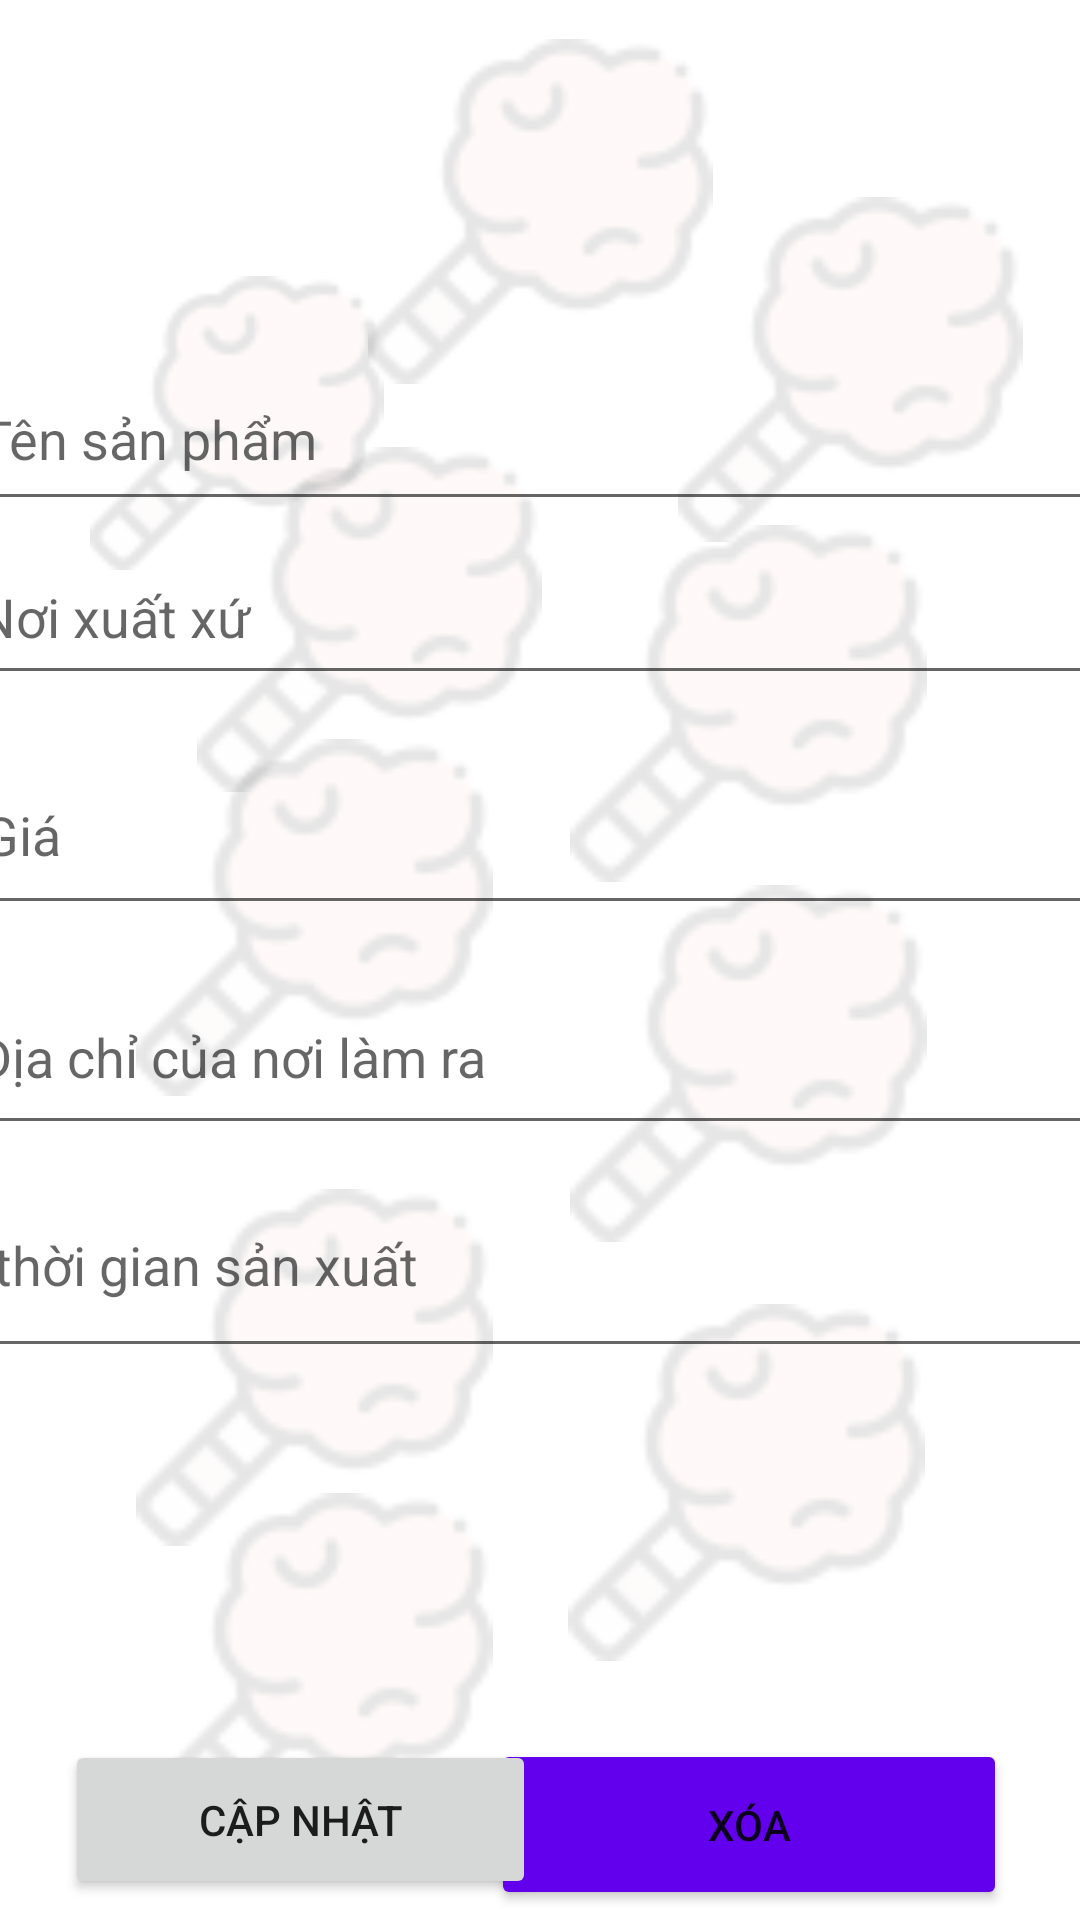

The Android layout XML behind this screen, and the referenced resources:
<!-- AndroidManifest.xml: application theme Theme.BBHLCandystore -->
<!-- res/layout/activity_update.xml -->
<?xml version="1.0" encoding="utf-8"?>
<androidx.constraintlayout.widget.ConstraintLayout xmlns:android="http://schemas.android.com/apk/res/android"
    xmlns:app="http://schemas.android.com/apk/res-auto"
    xmlns:tools="http://schemas.android.com/tools"
    android:layout_width="match_parent"
    android:layout_height="match_parent"
    tools:context=".UpdateActivity"
    tools:layout_editor_absoluteX="4dp"
    tools:layout_editor_absoluteY="35dp">

    <ImageView
        android:id="@+id/imageView23"
        android:layout_width="391dp"
        android:layout_height="113dp"
        app:layout_constraintBottom_toBottomOf="parent"
        app:layout_constraintEnd_toEndOf="parent"
        app:layout_constraintHorizontal_bias="0.428"
        app:layout_constraintStart_toStartOf="parent"
        app:layout_constraintTop_toTopOf="parent"
        app:layout_constraintVertical_bias="0.012"
        app:srcCompat="@drawable/candyjar1" />

    <ImageView
        android:id="@+id/imageView21"
        android:layout_width="167dp"
        android:layout_height="119dp"
        android:alpha="0.1"
        app:layout_constraintBottom_toBottomOf="parent"
        app:layout_constraintEnd_toEndOf="parent"
        app:layout_constraintHorizontal_bias="0.11"
        app:layout_constraintStart_toStartOf="parent"
        app:layout_constraintTop_toTopOf="parent"
        app:layout_constraintVertical_bias="0.955"
        app:srcCompat="@drawable/cottoncandy1" />

    <ImageView
        android:id="@+id/imageView20"
        android:layout_width="145dp"
        android:layout_height="115dp"
        android:alpha="0.1"
        app:layout_constraintBottom_toBottomOf="parent"
        app:layout_constraintEnd_toEndOf="parent"
        app:layout_constraintHorizontal_bias="0.236"
        app:layout_constraintStart_toStartOf="parent"
        app:layout_constraintTop_toTopOf="parent"
        app:layout_constraintVertical_bias="0.284"
        app:srcCompat="@drawable/cottoncandy1" />

    <ImageView
        android:id="@+id/imageView19"
        android:layout_width="145dp"
        android:layout_height="115dp"
        android:alpha="0.1"
        app:layout_constraintBottom_toBottomOf="parent"
        app:layout_constraintEnd_toEndOf="parent"
        app:layout_constraintHorizontal_bias="0.981"
        app:layout_constraintStart_toStartOf="parent"
        app:layout_constraintTop_toTopOf="parent"
        app:layout_constraintVertical_bias="0.125"
        app:srcCompat="@drawable/cottoncandy1" />

    <ImageView
        android:id="@+id/imageView10"
        android:layout_width="167dp"
        android:layout_height="119dp"
        android:alpha="0.1"
        app:layout_constraintBottom_toBottomOf="parent"
        app:layout_constraintEnd_toEndOf="parent"
        app:layout_constraintHorizontal_bias="0.11"
        app:layout_constraintStart_toStartOf="parent"
        app:layout_constraintTop_toTopOf="parent"
        app:layout_constraintVertical_bias="0.761"
        app:srcCompat="@drawable/cottoncandy1" />

    <ImageView
        android:id="@+id/imageView11"
        android:layout_width="167dp"
        android:layout_height="119dp"
        android:alpha="0.1"
        app:layout_constraintBottom_toBottomOf="parent"
        app:layout_constraintEnd_toEndOf="parent"
        app:layout_constraintHorizontal_bias="0.856"
        app:layout_constraintStart_toStartOf="parent"
        app:layout_constraintTop_toTopOf="parent"
        app:layout_constraintVertical_bias="0.834"
        app:srcCompat="@drawable/cottoncandy1" />

    <ImageView
        android:id="@+id/imageView12"
        android:layout_width="167dp"
        android:layout_height="119dp"
        android:alpha="0.1"
        app:layout_constraintBottom_toBottomOf="parent"
        app:layout_constraintEnd_toEndOf="parent"
        app:layout_constraintHorizontal_bias="0.86"
        app:layout_constraintStart_toStartOf="parent"
        app:layout_constraintTop_toTopOf="parent"
        app:layout_constraintVertical_bias="0.566"
        app:srcCompat="@drawable/cottoncandy1" />

    <ImageView
        android:id="@+id/imageView13"
        android:layout_width="167dp"
        android:layout_height="119dp"
        android:alpha="0.1"
        app:layout_constraintBottom_toBottomOf="parent"
        app:layout_constraintEnd_toEndOf="parent"
        app:layout_constraintHorizontal_bias="0.86"
        app:layout_constraintStart_toStartOf="parent"
        app:layout_constraintTop_toTopOf="parent"
        app:layout_constraintVertical_bias="0.336"
        app:srcCompat="@drawable/cottoncandy1" />

    <ImageView
        android:id="@+id/imageView14"
        android:layout_width="167dp"
        android:layout_height="119dp"
        android:alpha="0.1"
        app:layout_constraintBottom_toBottomOf="parent"
        app:layout_constraintEnd_toEndOf="parent"
        app:layout_constraintHorizontal_bias="0.11"
        app:layout_constraintStart_toStartOf="parent"
        app:layout_constraintTop_toTopOf="parent"
        app:layout_constraintVertical_bias="0.473"
        app:srcCompat="@drawable/cottoncandy1" />

    <ImageView
        android:id="@+id/imageView15"
        android:layout_width="145dp"
        android:layout_height="115dp"
        android:alpha="0.1"
        app:layout_constraintBottom_toBottomOf="parent"
        app:layout_constraintEnd_toEndOf="parent"
        app:layout_constraintStart_toStartOf="parent"
        app:layout_constraintTop_toTopOf="parent"
        app:layout_constraintVertical_bias="0.025"
        app:srcCompat="@drawable/cottoncandy1" />

    <ImageView
        android:id="@+id/imageView16"
        android:layout_width="145dp"
        android:layout_height="98dp"
        android:alpha="0.1"
        app:layout_constraintBottom_toBottomOf="parent"
        app:layout_constraintEnd_toEndOf="parent"
        app:layout_constraintHorizontal_bias="0.03"
        app:layout_constraintStart_toStartOf="parent"
        app:layout_constraintTop_toTopOf="parent"
        app:layout_constraintVertical_bias="0.17"
        app:srcCompat="@drawable/cottoncandy1" />

    <EditText
        android:id="@+id/UpdateplaceofProduct"
        android:layout_width="385dp"
        android:layout_height="55dp"
        android:ems="10"
        android:hint="Nơi xuất xứ"
        android:inputType="textPersonName"
        android:textColor="@color/purple_500"
        app:layout_constraintBottom_toBottomOf="parent"
        app:layout_constraintEnd_toEndOf="parent"
        app:layout_constraintHorizontal_bias="0.483"
        app:layout_constraintStart_toStartOf="parent"
        app:layout_constraintTop_toTopOf="parent"
        app:layout_constraintVertical_bias="0.302" />

    <EditText
        android:id="@+id/Updateprice"
        android:layout_width="385dp"
        android:layout_height="63dp"
        android:ems="10"
        android:hint="Giá"
        android:inputType="textPersonName"
        android:textColor="@color/purple_500"
        app:layout_constraintBottom_toBottomOf="parent"
        app:layout_constraintEnd_toEndOf="parent"
        app:layout_constraintHorizontal_bias="0.423"
        app:layout_constraintStart_toStartOf="parent"
        app:layout_constraintTop_toTopOf="parent"
        app:layout_constraintVertical_bias="0.425" />

    <EditText
        android:id="@+id/Updateaddressinput"
        android:layout_width="387dp"
        android:layout_height="62dp"
        android:ems="10"
        android:hint="Địa chỉ của nơi làm ra"
        android:inputType="textPersonName"
        android:textColor="@color/purple_500"
        app:layout_constraintBottom_toBottomOf="parent"
        app:layout_constraintEnd_toEndOf="parent"
        app:layout_constraintHorizontal_bias="0.458"
        app:layout_constraintStart_toStartOf="parent"
        app:layout_constraintTop_toTopOf="parent"
        app:layout_constraintVertical_bias="0.553" />

    <EditText
        android:id="@+id/UpdateTitleofCandy"
        android:layout_width="381dp"
        android:layout_height="58dp"
        android:ems="10"
        android:hint="Tên sản phẩm"
        android:inputType="textPersonName"
        android:textColor="@color/purple_500"
        app:layout_constraintBottom_toBottomOf="parent"
        app:layout_constraintEnd_toEndOf="parent"
        app:layout_constraintHorizontal_bias="0.533"
        app:layout_constraintStart_toStartOf="parent"
        app:layout_constraintTop_toTopOf="parent"
        app:layout_constraintVertical_bias="0.199" />

    <EditText
        android:id="@+id/updatedateinput"
        android:layout_width="383dp"
        android:layout_height="72dp"
        android:ems="10"
        android:hint="thời gian sản xuất"
        android:inputType="textPersonName"
        android:textColor="@color/purple_500"
        app:layout_constraintBottom_toBottomOf="parent"
        app:layout_constraintEnd_toEndOf="parent"
        app:layout_constraintHorizontal_bias="0.285"
        app:layout_constraintStart_toStartOf="parent"
        app:layout_constraintTop_toTopOf="parent"
        app:layout_constraintVertical_bias="0.676" />

    <Button
        android:id="@+id/deletecandybtn"
        android:layout_width="172dp"
        android:layout_height="57dp"
        android:text="xóa"
        app:backgroundTint="@color/purple_500"
        app:layout_constraintBottom_toBottomOf="parent"
        app:layout_constraintEnd_toEndOf="parent"
        app:layout_constraintHorizontal_bias="0.87"
        app:layout_constraintStart_toStartOf="parent"
        app:layout_constraintTop_toTopOf="parent"
        app:layout_constraintVertical_bias="0.994" />

    <Button
        android:id="@+id/updatecandybtn"
        android:layout_width="157dp"
        android:layout_height="53dp"
        android:text="Cập nhật"
        app:layout_constraintBottom_toBottomOf="parent"
        app:layout_constraintEnd_toEndOf="parent"
        app:layout_constraintHorizontal_bias="0.106"
        app:layout_constraintStart_toStartOf="parent"
        app:layout_constraintTop_toTopOf="parent"
        app:layout_constraintVertical_bias="0.988" />

</androidx.constraintlayout.widget.ConstraintLayout>
<!-- resources referenced by this layout -->
<resources>
  <!-- drawable cottoncandy1: png bitmap (drawable, 3015 bytes) -->
  <style name="Theme.BBHLCandystore" parent="Theme.MaterialComponents.DayNight.DarkActionBar">
          
          <item name="colorPrimary">@color/purple_500</item>
          <item name="colorPrimaryVariant">@color/purple_700</item>
          <item name="colorOnPrimary">@color/white</item>
          
          <item name="colorSecondary">@color/teal_200</item>
          <item name="colorSecondaryVariant">@color/teal_700</item>
          <item name="colorOnSecondary">@color/black</item>
          
          <item name="android:statusBarColor" tools:targetApi="l">?attr/colorPrimaryVariant</item>
          
      </style>
  <!-- not gathered from this repository: default colours our renderer supplied (Android Studio template values) -->
  <color name="purple_500">#FF6200EE</color>
  <color name="purple_700">#FF3700B3</color>
  <color name="teal_200">#FF03DAC5</color>
  <color name="teal_700">#FF018786</color>
  <color name="black">#FF000000</color>
  <color name="white">#FFFFFFFF</color>
</resources>
